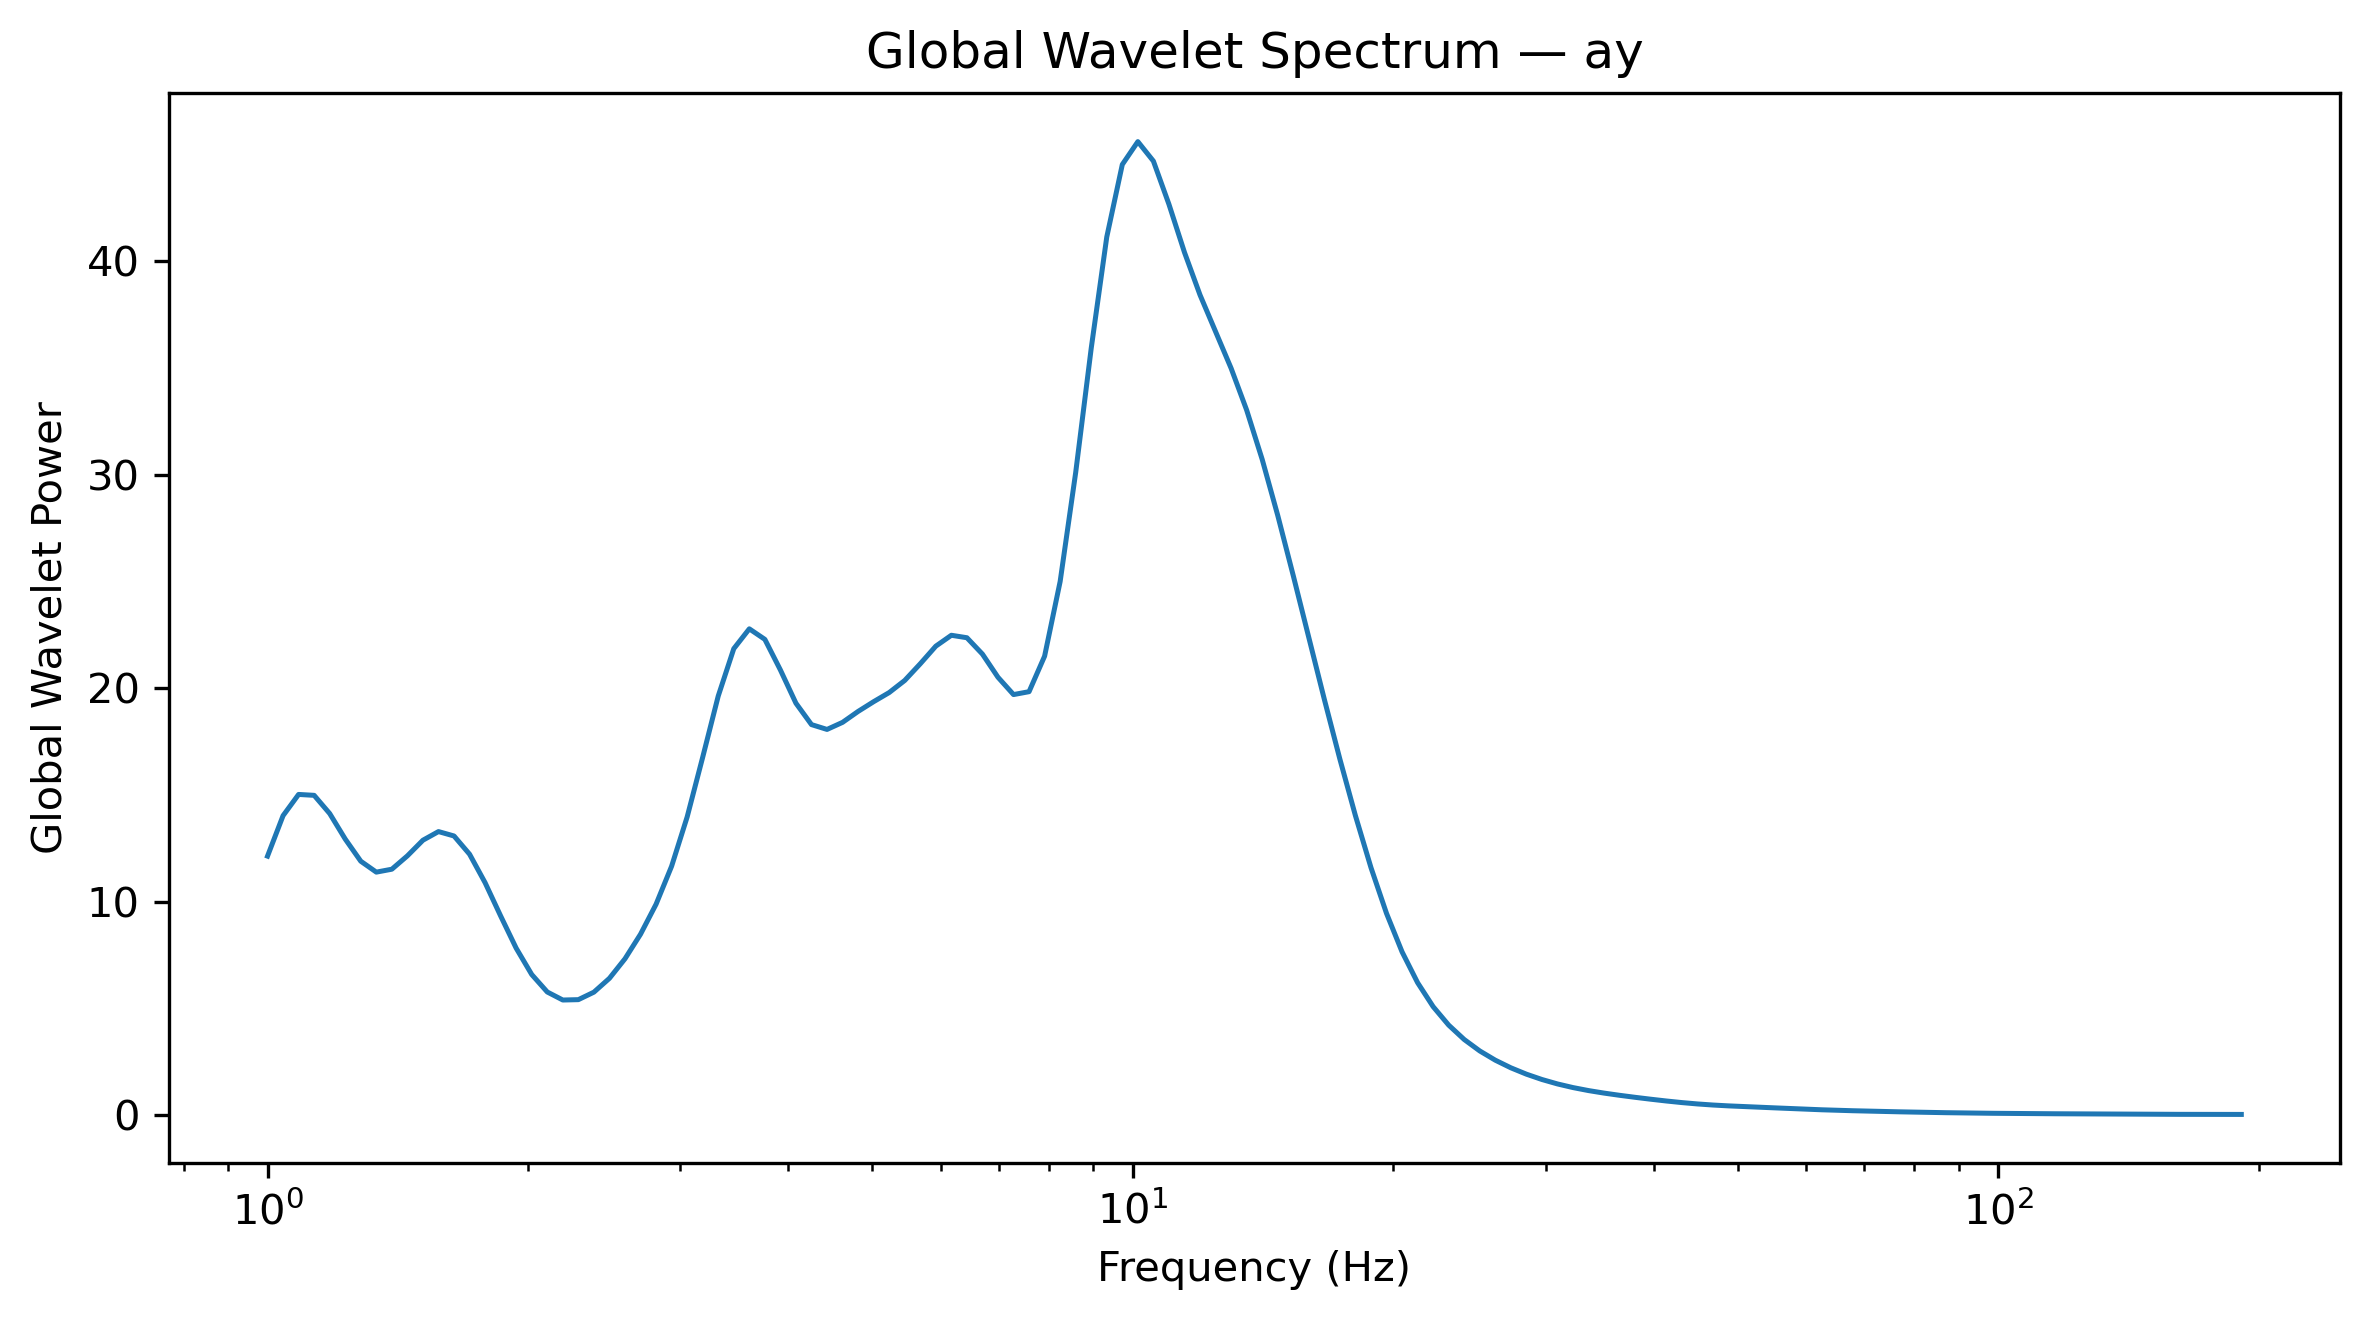

The file beside this chart, header and first rows:
Frequency_Hz, GlobalWaveletPower, GlobalWaveletAmplitude
1.0, 12.14, 3.484
1.042, 14.03, 3.746
1.086, 15.03, 3.876
1.132, 14.98, 3.871
1.18, 14.13, 3.759
1.23, 12.94, 3.597
1.282, 11.9, 3.45
1.336, 11.39, 3.375
1.392, 11.53, 3.395
1.451, 12.15, 3.486
1.512, 12.88, 3.59
1.576, 13.29, 3.645
1.643, 13.08, 3.617
1.712, 12.23, 3.497
1.784, 10.89, 3.301
1.86, 9.338, 3.056
1.938, 7.83, 2.798
2.02, 6.598, 2.569
2.105, 5.781, 2.404
2.194, 5.405, 2.325
2.287, 5.422, 2.329
2.383, 5.773, 2.403
2.484, 6.421, 2.534
2.589, 7.335, 2.708
2.698, 8.485, 2.913
2.812, 9.888, 3.145
2.931, 11.67, 3.416
3.055, 13.97, 3.738
3.183, 16.77, 4.095
3.318, 19.63, 4.431
3.458, 21.85, 4.674
3.604, 22.78, 4.773
3.756, 22.28, 4.721
3.915, 20.85, 4.566
4.08, 19.3, 4.393
4.252, 18.3, 4.277
4.432, 18.07, 4.251
4.619, 18.4, 4.29
4.814, 18.91, 4.349
5.017, 19.37, 4.401
5.229, 19.8, 4.449
5.45, 20.36, 4.512
5.68, 21.14, 4.598
5.92, 21.97, 4.687
6.17, 22.48, 4.741
6.43, 22.36, 4.729
6.702, 21.59, 4.647
6.985, 20.51, 4.529
7.28, 19.7, 4.439
7.587, 19.84, 4.454
7.908, 21.5, 4.637
8.241, 24.99, 4.999
8.589, 30.09, 5.486
8.952, 35.91, 5.993
9.33, 41.12, 6.412
9.724, 44.51, 6.672
10.13, 45.58, 6.751
10.56, 44.67, 6.684
11.01, 42.65, 6.531
11.47, 40.4, 6.356
... 68 more rows
